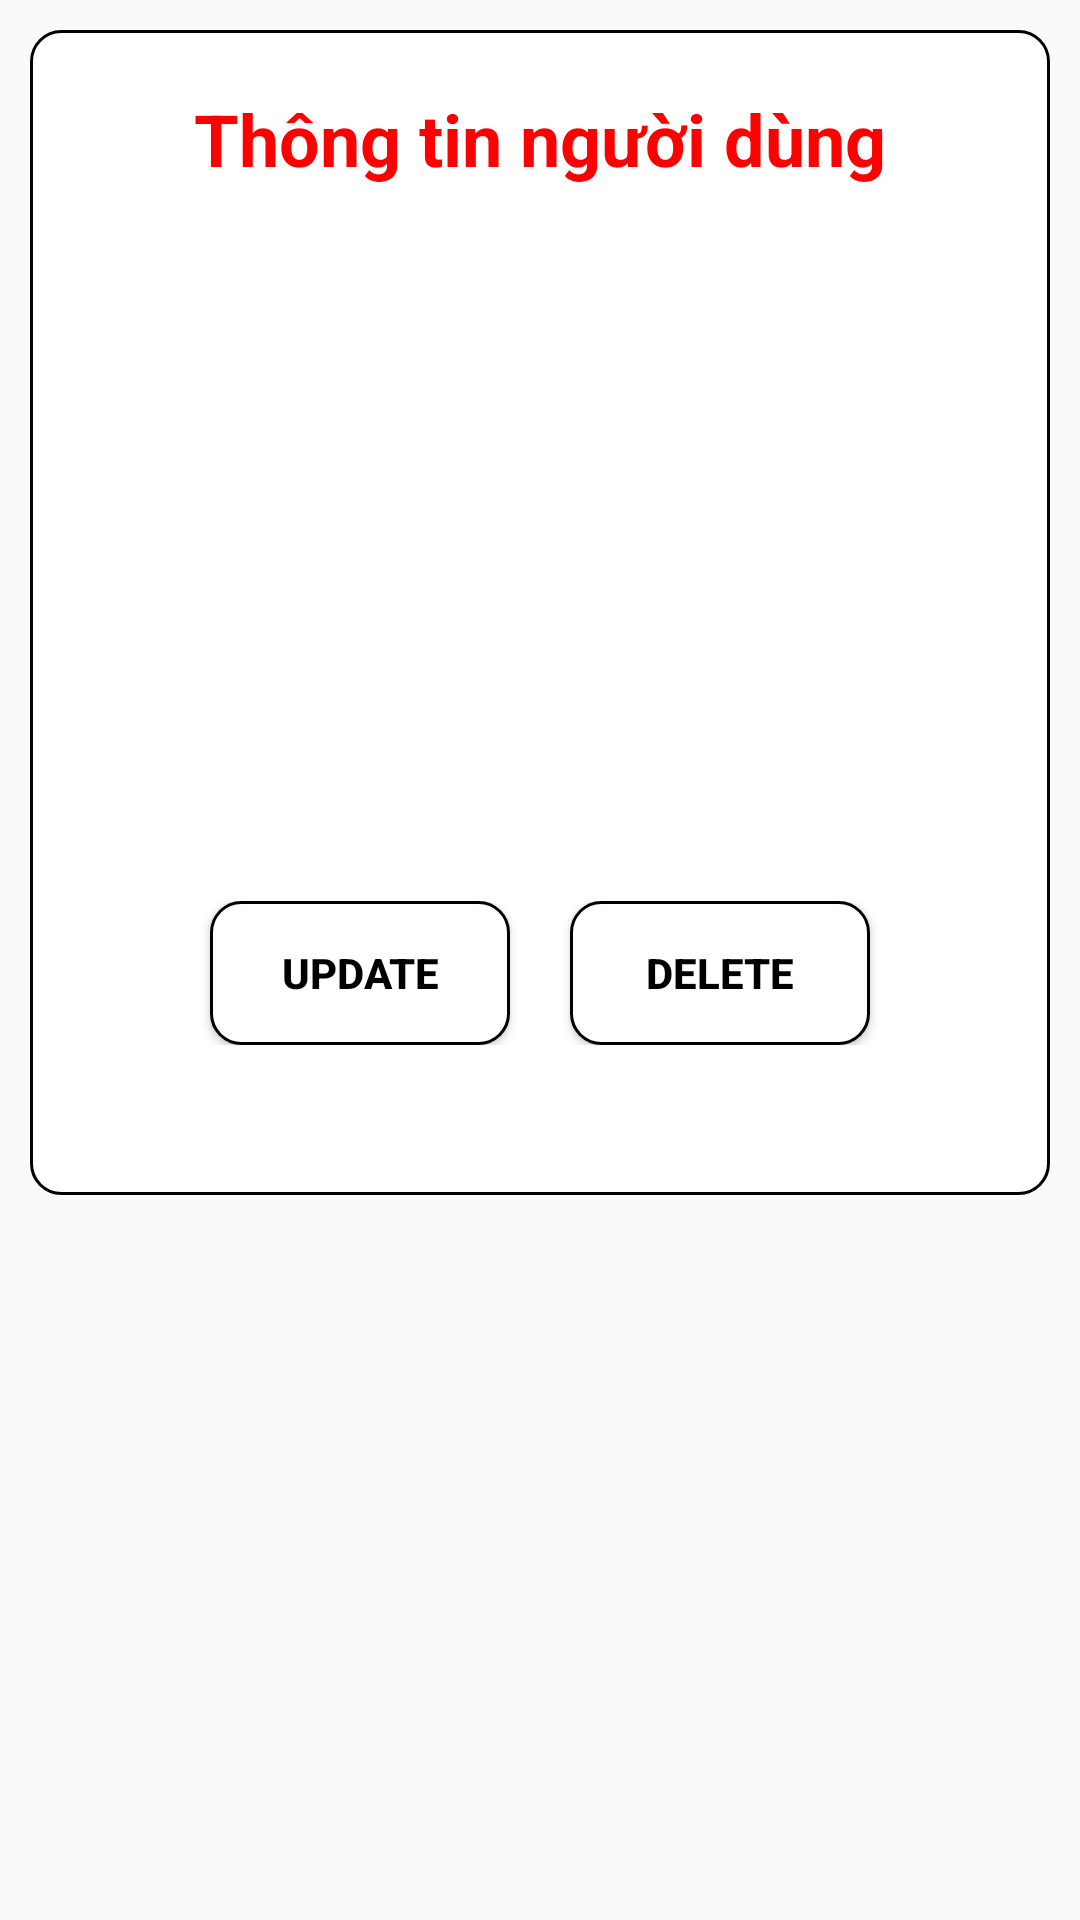

Android layout source for this screen:
<!-- AndroidManifest.xml: application theme Theme.KnoxManager -->
<!-- res/layout/thong_tin_nguoi_dung.xml -->
<?xml version="1.0" encoding="utf-8"?>
<LinearLayout xmlns:android="http://schemas.android.com/apk/res/android"
    android:layout_width="match_parent"
    android:layout_height="match_parent"
    android:orientation="vertical"
    >
    <LinearLayout
        android:layout_width="match_parent"
        android:layout_height="wrap_content"
        android:orientation="vertical"
        android:background="@drawable/butum"
        android:layout_margin="10dp"
        android:padding="20dp">

        <TextView
            android:layout_width="match_parent"
            android:layout_height="wrap_content"
            android:text="Thông tin người dùng"
            android:gravity="center"
            android:textColor="#FF0000"
            android:textStyle="bold"
            android:textSize="24dp"
            android:layout_marginBottom="20dp"

            />





        <TextView
            android:id="@+id/txtMaThanhVien"
            android:layout_width="match_parent"
            android:layout_height="wrap_content"
            android:textSize="20dp"
            android:textColor="@color/black"
            android:paddingLeft="20dp"
            android:textStyle="bold"
            android:layout_marginTop="20dp"

            />

        <TextView
            android:id="@+id/txtHoVaTen"
            android:layout_width="match_parent"
            android:layout_height="wrap_content"
            android:textSize="20dp"
            android:textColor="@color/black"
            android:paddingLeft="20dp"
            android:textStyle="bold"
            android:layout_marginTop="20dp"

            />




        <TextView
            android:id="@+id/txtMatKhau"
            android:layout_width="match_parent"
            android:layout_height="wrap_content"
            android:textSize="20dp"
            android:textColor="@color/black"
            android:paddingLeft="20dp"
            android:textStyle="bold"
            android:layout_marginTop="20dp"

            />

        <TextView
            android:id="@+id/txtChucVu"
            android:layout_width="match_parent"
            android:layout_height="wrap_content"
            android:textSize="20dp"
            android:textColor="@color/black"
            android:paddingLeft="20dp"
            android:textStyle="bold"
            android:layout_marginTop="20dp"

            />


        <LinearLayout
            android:layout_width="match_parent"
            android:layout_height="wrap_content"
            android:orientation="horizontal"
            android:gravity="center"
            android:layout_marginVertical="30dp"

            >

            <Button
                android:id="@+id/btnUpdateTV"
                android:layout_width="100dp"
                android:layout_height="wrap_content"
                android:text="Update"
                android:background="@drawable/butum"
                android:textColor="@color/black"
                android:textStyle="bold"
                />

            <Button
                android:id="@+id/btnDeleteTV"
                android:layout_width="100dp"
                android:layout_height="wrap_content"
                android:text="Delete"
                android:layout_marginLeft="20dp"
                android:background="@drawable/butum"
                android:textColor="@color/black"
                android:textStyle="bold"
                />


        </LinearLayout>




    </LinearLayout>





</LinearLayout>
<!-- resources referenced by this layout -->
<resources>
  <!-- drawable butum (drawable) -->
  <?xml version="1.0" encoding="utf-8"?>
  <shape xmlns:android="http://schemas.android.com/apk/res/android">
      <stroke
          android:width="1dp"
          android:color="@color/black" />
      <corners android:radius="10dp" />
      <solid
          android:color="@color/white"/>
  </shape>
  <style name="Theme.KnoxManager" parent="Base.Theme.KnoxManager" />
  <style name="Base.Theme.KnoxManager" parent="Theme.MaterialComponents.DayNight.NoActionBar.Bridge">
          
          
      </style>
  <!-- not gathered from this repository: default colours our renderer supplied (Android Studio template values) -->
  <color name="black">#FF000000</color>
  <color name="white">#FFFFFFFF</color>
</resources>
